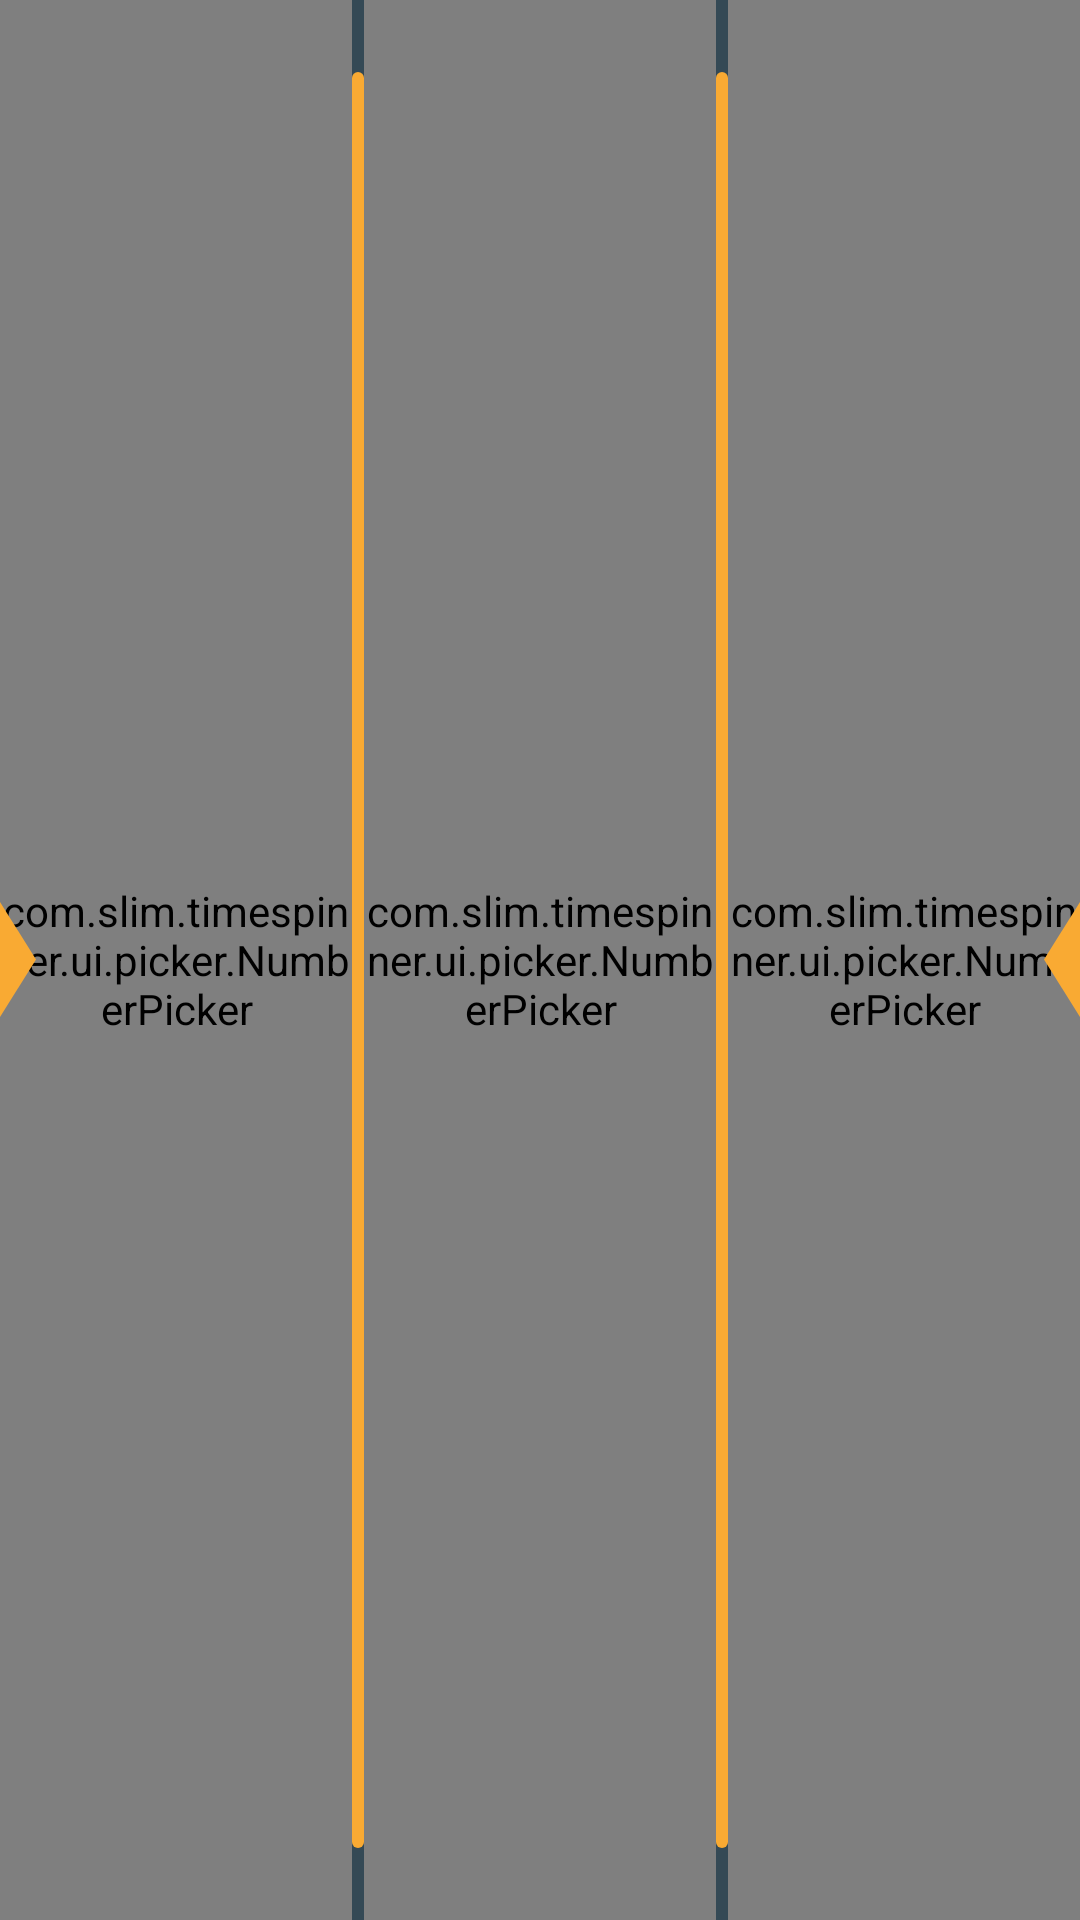

Android layout source for this screen:
<!-- AndroidManifest.xml: application theme Theme.TimeSpinner -->
<!-- res/layout/number_pickers.xml -->
<?xml version="1.0" encoding="utf-8"?>
<layout xmlns:android="http://schemas.android.com/apk/res/android"
    xmlns:app="http://schemas.android.com/apk/res-auto"
    xmlns:tools="http://schemas.android.com/tools">

    <data>

        <variable
            name="viewmodel"
            type="com.slim.timespinner.ui.TimerViewModel" />
    </data>

    <FrameLayout
        android:layout_width="match_parent"
        android:layout_height="match_parent">

        <LinearLayout
            android:layout_width="match_parent"
            android:layout_height="match_parent"
            android:orientation="horizontal">

            <com.slim.timespinner.ui.picker.NumberPicker
                android:id="@+id/numberPicker_hours"
                style="@style/Widget.NumberPicker"
                android:layout_width="wrap_content"
                android:layout_height="match_parent"
                android:layout_weight="1"

                app:np_max="23"
                app:np_min="0"
                app:np_onValueChange="@{viewmodel.onScrollStateChange}"
                app:np_value="@={viewmodel.hoursPicker}" />

            <ImageView
                android:layout_width="wrap_content"
                android:layout_height="match_parent"
                android:layout_marginTop="@dimen/divider_margin"
                android:layout_marginBottom="@dimen/divider_margin"
                android:background="@drawable/shape_divider"
                tools:ignore="ContentDescription" />

            <com.slim.timespinner.ui.picker.NumberPicker
                android:id="@+id/numberPicker_minutes"
                style="@style/Widget.NumberPicker"
                android:layout_width="wrap_content"
                android:layout_height="match_parent"
                android:layout_weight="1"

                app:np_max="59"
                app:np_min="0"
                app:np_onValueChange="@{viewmodel.onScrollStateChange}"
                app:np_value="@={viewmodel.minutesPicker}" />

            <ImageView
                android:layout_width="wrap_content"
                android:layout_height="match_parent"
                android:layout_marginTop="@dimen/divider_margin"
                android:layout_marginBottom="@dimen/divider_margin"
                android:background="@drawable/shape_divider"
                tools:ignore="ContentDescription" />

            <com.slim.timespinner.ui.picker.NumberPicker
                android:id="@+id/numberPicker_seconds"
                style="@style/Widget.NumberPicker"
                android:layout_width="wrap_content"
                android:layout_height="match_parent"
                android:layout_weight="1"

                app:np_max="59"
                app:np_min="0"
                app:np_onValueChange="@{viewmodel.onScrollStateChange}"
                app:np_value="@={viewmodel.secondsPicker}" />
        </LinearLayout>

        <ImageView
            android:layout_width="wrap_content"
            android:layout_height="wrap_content"
            android:layout_gravity="center_vertical|left"
            android:src="@drawable/img_cursor_left"
            tools:ignore="ContentDescription,RtlHardcoded" />

        <ImageView
            android:layout_width="wrap_content"
            android:layout_height="wrap_content"
            android:layout_gravity="center_vertical|right"
            android:src="@drawable/img_cursor_right"
            tools:ignore="ContentDescription,RtlHardcoded" />
    </FrameLayout>
</layout>
<!-- resources referenced by this layout -->
<resources>
  <dimen name="divider_margin">24dp</dimen>
  <!-- drawable img_cursor_left (drawable) -->
  <vector xmlns:android="http://schemas.android.com/apk/res/android"
      android:width="12dp"
      android:height="38.4dp"
      android:tint="?attr/colorAccent"
      android:viewportWidth="10"
      android:viewportHeight="32">
      <path
          android:fillColor="@android:color/white"
          android:pathData="M0,32V0L10,16L0,32Z" />
  </vector>
  <!-- drawable img_cursor_right (drawable) -->
  <vector xmlns:android="http://schemas.android.com/apk/res/android"
      android:width="12dp"
      android:height="38.4dp"
      android:tint="?attr/colorAccent"
      android:viewportWidth="10"
      android:viewportHeight="32">
      <path
          android:fillColor="@android:color/white"
          android:pathData="M10,32V0L0,16L10,32Z" />
  </vector>
  <!-- drawable shape_divider (drawable) -->
  <?xml version="1.0" encoding="utf-8"?>
  <shape xmlns:android="http://schemas.android.com/apk/res/android">
      <size
          android:width="@dimen/divider_width"
          android:height="10dp" />
      <solid android:color="?attr/colorAccent" />
      <corners android:radius="@dimen/divider_radius" />
  </shape>
  <style name="Widget.NumberPicker" parent="android:Widget">
          <item name="np_dividerColor">@android:color/transparent</item>
          <item name="np_fadingEdgeStrength">1.0</item>
          <item name="np_formatter">%02d</item>
          <item name="np_selectedTextColor">?android:attr/textColor</item>
          <item name="np_selectedTextSize">64dp</item>
          <item name="np_textColor">?android:attr/textColor</item>
          <item name="np_textSize">64dp</item>
          <item name="np_wheelItemCount">5</item>
      </style>
  <dimen name="divider_width">4dp</dimen>
  <dimen name="divider_radius">2dp</dimen>
  <color name="gray">#344955</color>
  <color name="orange">#F9AA33</color>
  <color name="white">#FAFAFA</color>
  <!-- drawable bg_toggle (drawable) -->
  <?xml version="1.0" encoding="utf-8"?>
  <ripple xmlns:android="http://schemas.android.com/apk/res/android"
      android:color="?android:colorControlHighlight">
      <item>
          <selector>
              <item
                  android:drawable="@drawable/bg_toggle_start"
                  android:state_checked="false" />
              <item
                  android:drawable="@drawable/bg_toggle_stop"
                  android:state_checked="true" />
          </selector>
      </item>
  </ripple>
  <string name="button_start">Start</string>
  <string name="button_stop">Stop</string>
  <!-- drawable bg_toggle_start (drawable) -->
  <?xml version="1.0" encoding="utf-8"?>
  <shape xmlns:android="http://schemas.android.com/apk/res/android">
      <gradient
          android:angle="0.0"
          android:endColor="@color/gradient_unchecked_end"
          android:startColor="@color/gradient_unchecked_start"
          android:type="linear" />
      <corners android:radius="@dimen/button_corner_radius" />
      <stroke
          android:width="@dimen/button_stroke_width"
          android:color="?attr/colorAccent" />
  </shape>
  <!-- drawable bg_toggle_stop (drawable) -->
  <?xml version="1.0" encoding="utf-8"?>
  <shape xmlns:android="http://schemas.android.com/apk/res/android">
      <gradient
          android:angle="0.0"
          android:endColor="@color/gradient_checked_end"
          android:startColor="@color/gradient_checked_start"
          android:type="linear" />
      <corners android:radius="@dimen/button_corner_radius" />
      <stroke
          android:width="@dimen/button_stroke_width"
          android:color="?attr/colorAccent" />
  </shape>
  <color name="gradient_unchecked_end">#33304FFE</color>
  <color name="gradient_unchecked_start">#CC304FFE</color>
  <dimen name="button_corner_radius">8dp</dimen>
  <dimen name="button_stroke_width">2dp</dimen>
  <color name="gradient_checked_end">#CCFF5722</color>
  <color name="gradient_checked_start">#33FF5722</color>
</resources>
